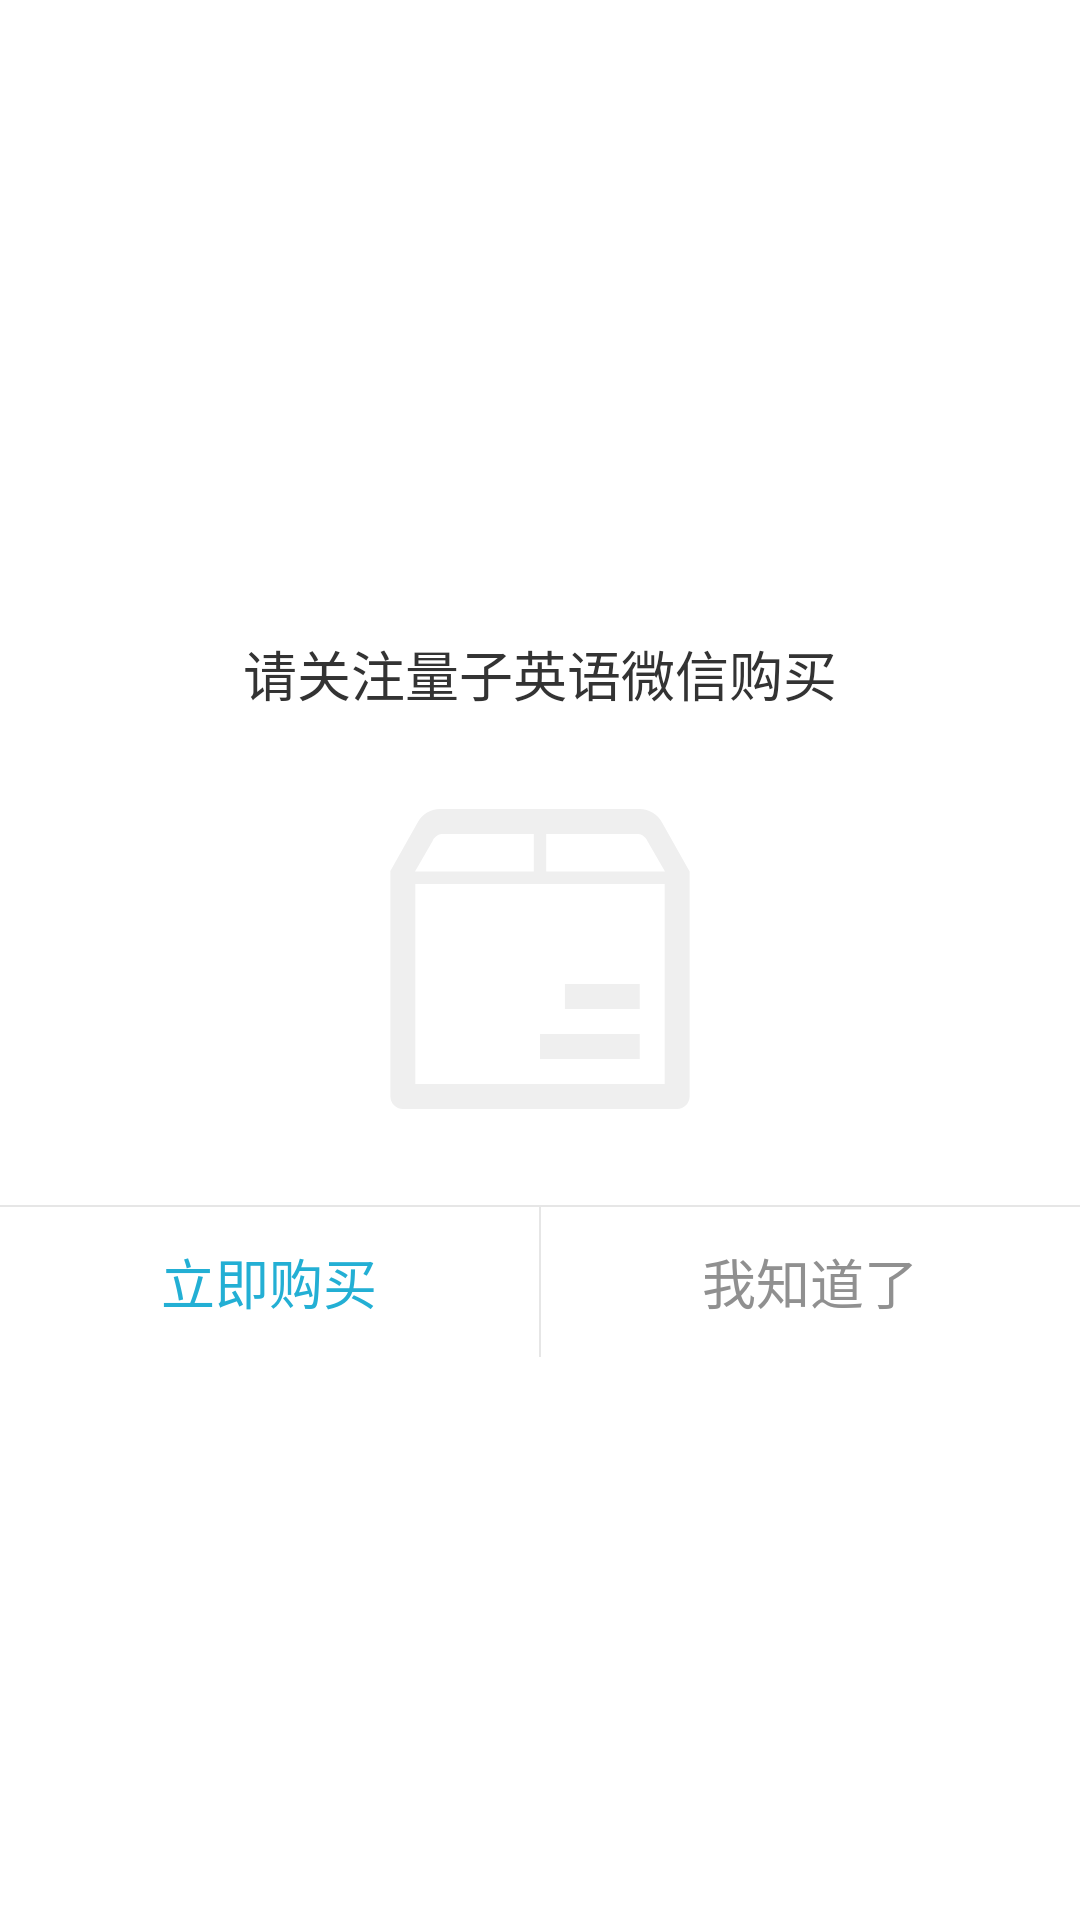

The Android layout XML behind this screen, and the referenced resources:
<!-- AndroidManifest.xml: application theme AppTheme -->
<!-- res/layout/dialog_purchase.xml -->
<?xml version="1.0" encoding="utf-8"?>
<LinearLayout xmlns:android="http://schemas.android.com/apk/res/android"
    android:layout_width="match_parent"
    android:layout_height="match_parent"
    android:gravity="center"
    android:orientation="vertical">

    <TextView
        android:id="@+id/textView_message"
        android:layout_width="wrap_content"
        android:layout_height="wrap_content"
        android:layout_marginTop="24dp"
        android:text="请关注量子英语微信购买"
        android:textColor="#333333"
        android:textSize="18sp" />

    <ImageView
        android:layout_width="100dp"
        android:layout_height="100dp"
        android:layout_marginBottom="32dp"
        android:layout_marginTop="32dp"
        android:src="@drawable/box"
        android:tint="#EFEFEF" />

    <View
        android:layout_width="match_parent"
        android:layout_height="0.5dp"
        android:background="@color/divider" />

    <LinearLayout
        android:layout_width="match_parent"
        android:layout_height="wrap_content"
        android:orientation="horizontal">

        <Button
            android:id="@+id/button_confirm"
            android:layout_width="0dp"
            android:layout_weight="1"
            android:layout_height="50dp"
            android:background="@drawable/ripple"
            android:text="立即购买"
            android:textColor="#23AFD4"
            android:textSize="18sp" />

        <View
            android:layout_width="0.5dp"
            android:layout_height="match_parent"
            android:background="@color/divider" />

        <Button
            android:id="@+id/button_cancel"
            android:layout_width="0dp"
            android:layout_weight="1"
            android:layout_height="50dp"
            android:background="@drawable/ripple"
            android:text="我知道了"
            android:textColor="#909090"
            android:textSize="18sp" />

    </LinearLayout>


</LinearLayout>
<!-- resources referenced by this layout -->
<resources>
  <color name="divider">#E6E6E6</color>
  <!-- drawable box (drawable) -->
  <?xml version="1.0" encoding="utf-8"?>
  <vector xmlns:android="http://schemas.android.com/apk/res/android"
      android:width="100dp"
      android:height="100dp"
      android:viewportWidth="100"
      android:viewportHeight="100">
  
      <group
          android:translateX="-138.000000"
          android:translateY="-302.000000">
          <group
              android:translateX="28.000000"
              android:translateY="223.000000">
              <path
                  android:fillColor="#EFEFEF"
                  android:strokeWidth="1"
                  android:pathData="M193.246753,162.333333 L160,162.333333 L160,154 L193.246753,154
  L193.246753,162.333333 Z M193.246753,137.333333 L168.311688,137.333333
  L168.311688,145.666667 L193.246753,145.666667 L193.246753,137.333333 Z
  M209.87013,99.8333333 L209.87013,174.833333 C209.87013,177.125 208,179
  205.714286,179 L114.285714,179 C112,179 110.12987,177.125 110.12987,174.833333
  L110.12987,99.8333333 L110.025974,99.8333333 L119.168831,83.5833333
  C120.623377,80.7708333 123.428571,79 126.649351,79 L193.246753,79 C196.363636,79
  199.272727,80.7708333 200.727273,83.5833333 L209.87013,99.8333333 Z
  M162.077922,87.3333333 L162.077922,99.8333333 L201.662338,99.8333333
  L195.844156,89.7291667 C195.324675,88.4791667 194.181818,87.5416667
  192.831169,87.3333333 L162.077922,87.3333333 Z M127.168831,87.3333333
  C125.818182,87.5416667 124.675325,88.4791667 124.155844,89.7291667
  L118.337662,99.8333333 L157.922078,99.8333333 L157.922078,87.3333333
  L127.168831,87.3333333 Z M201.558442,104 L118.441558,104 L118.441558,170.666667
  L201.558442,170.666667 L201.558442,104 Z" />
          </group>
      </group>
  </vector>
  <style name="AppTheme" parent="Theme.AppCompat.Light.NoActionBar">
          <item name="colorPrimary">@color/colorPrimary</item>
          <item name="colorPrimaryDark">@color/colorPrimaryDark</item>
          <item name="colorAccent">@color/colorAccent</item>
          <item name="android:textColorPrimary">@android:color/white</item>
          <item name="android:windowBackground">@android:color/white</item>
      </style>
  <color name="colorPrimary">#1B95B5</color>
  <color name="colorPrimaryDark">#1B95B5</color>
  <color name="colorAccent">#1B95B5</color>
</resources>
